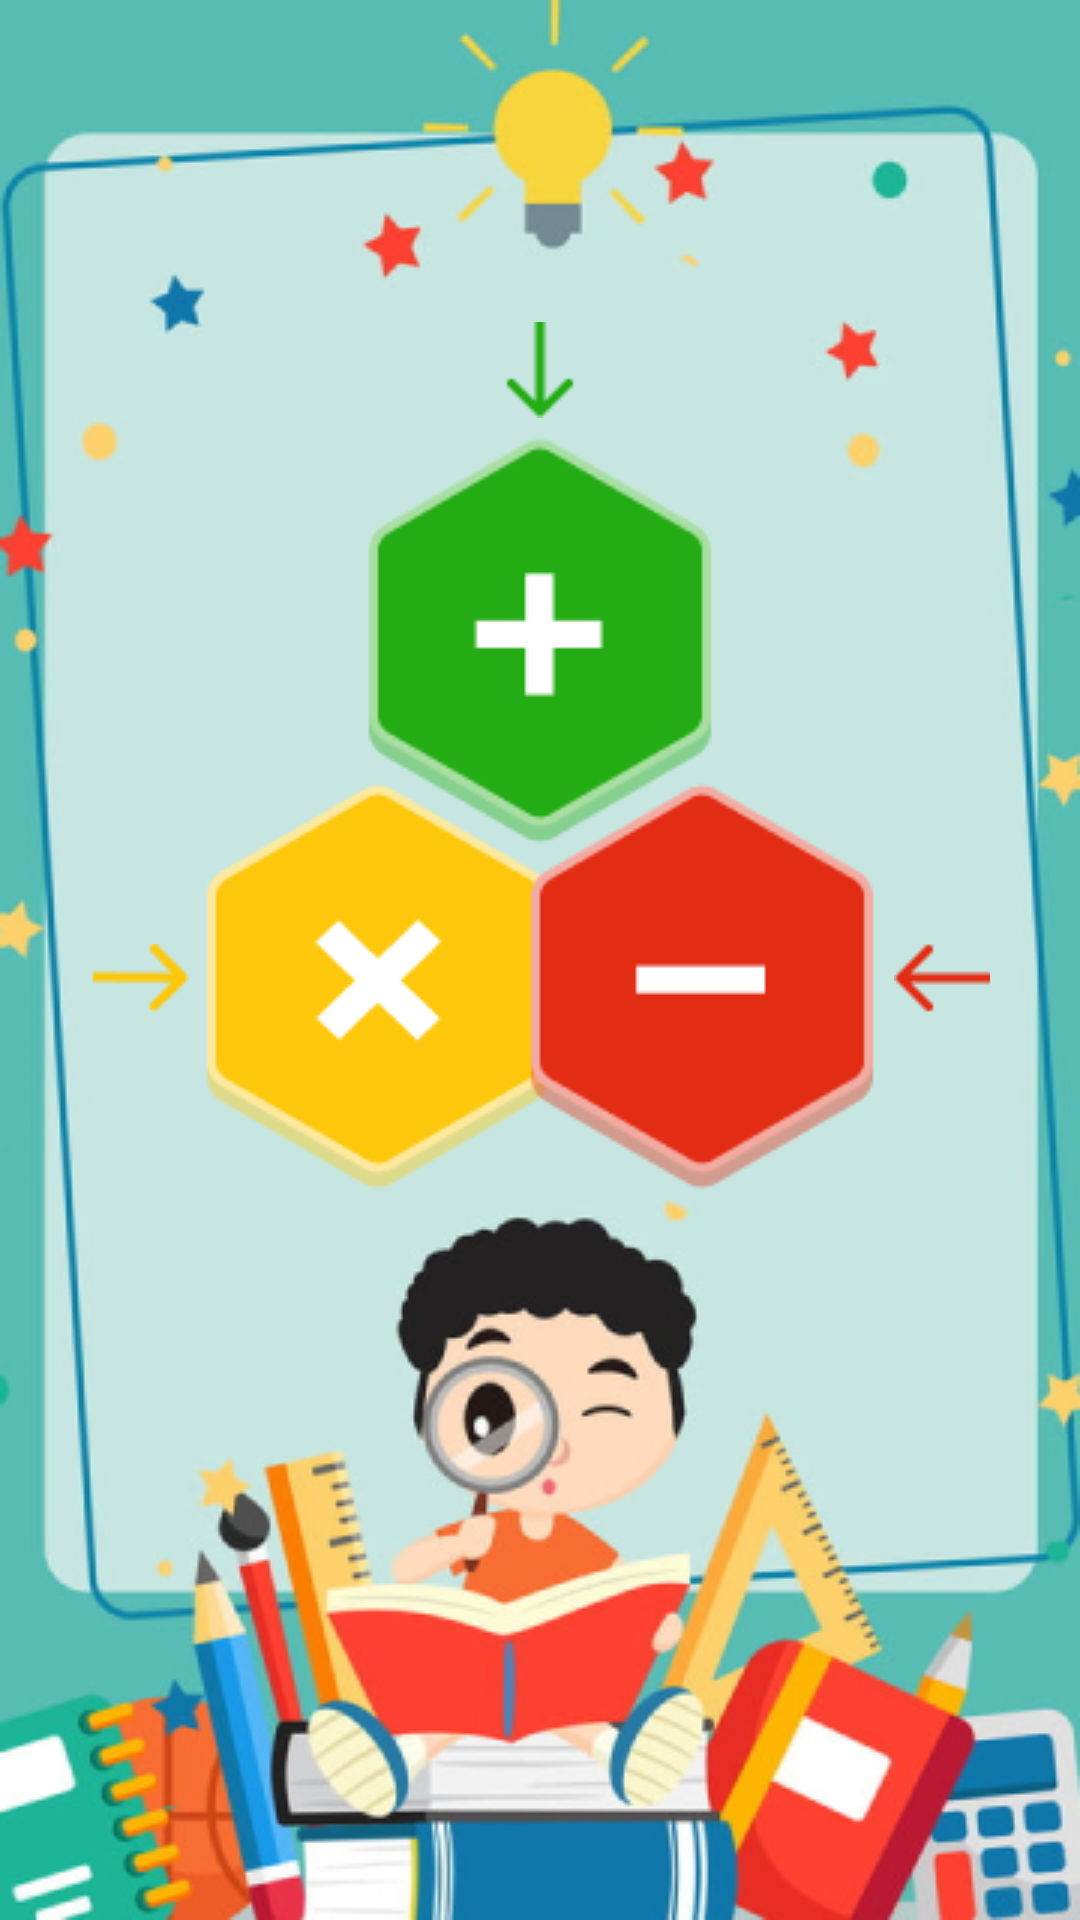

Here is an Android app screen rendered from its layout file. Give the layout XML and the strings, colors and styles it references.
<!-- AndroidManifest.xml: application theme Theme.EntertainingMath -->
<!-- res/layout/activity_main.xml -->
<?xml version="1.0" encoding="utf-8"?>
<androidx.constraintlayout.widget.ConstraintLayout xmlns:android="http://schemas.android.com/apk/res/android"
    xmlns:app="http://schemas.android.com/apk/res-auto"
    xmlns:tools="http://schemas.android.com/tools"
    android:layout_width="match_parent"
    android:layout_height="match_parent"
    android:background="@drawable/main_background_2"
    tools:context=".MainActivity">

    <androidx.constraintlayout.widget.ConstraintLayout
        android:id="@+id/constraintLayout"
        android:layout_width="0dp"
        android:layout_height="360dp"
        app:layout_constraintBottom_toBottomOf="parent"
        app:layout_constraintEnd_toEndOf="parent"
        app:layout_constraintHorizontal_bias="0.0"
        app:layout_constraintStart_toStartOf="parent"
        app:layout_constraintTop_toTopOf="parent"
        app:layout_constraintVertical_bias="0.32999998">

        <ImageView
            android:id="@+id/imageView11"
            android:layout_width="wrap_content"
            android:layout_height="wrap_content"
            android:layout_marginTop="15dp"
            android:contentDescription="@string/image_arrow_green"
            app:layout_constraintEnd_toEndOf="parent"
            app:layout_constraintStart_toStartOf="parent"
            app:layout_constraintTop_toTopOf="parent"
            app:srcCompat="@drawable/arrow_green"
            tools:ignore="ImageContrastCheck" />

        <ImageView
            android:id="@+id/imageView12"
            android:layout_width="wrap_content"
            android:layout_height="wrap_content"
            android:layout_marginEnd="30dp"
            android:contentDescription="@string/image_arrow_red"
            app:layout_constraintBottom_toBottomOf="parent"
            app:layout_constraintEnd_toEndOf="parent"
            app:layout_constraintTop_toTopOf="parent"
            app:layout_constraintVertical_bias="0.65999997"
            app:srcCompat="@drawable/arrow_red" />

        <ImageView
            android:id="@+id/image_button_add"
            android:layout_width="wrap_content"
            android:layout_height="wrap_content"
            android:contentDescription="@string/image_button_add"
            app:layout_constraintBottom_toBottomOf="parent"
            app:layout_constraintEnd_toEndOf="parent"
            app:layout_constraintStart_toStartOf="parent"
            app:layout_constraintTop_toTopOf="parent"
            app:layout_constraintVertical_bias="0.16000003"
            app:srcCompat="@drawable/addition"
            tools:ignore="ImageContrastCheck" />

        <ImageView
            android:id="@+id/image_button_multi"
            android:layout_width="wrap_content"
            android:layout_height="wrap_content"
            android:contentDescription="@string/image_button_multiplication"
            app:layout_constraintBottom_toBottomOf="parent"
            app:layout_constraintEnd_toEndOf="parent"
            app:layout_constraintHorizontal_bias="0.2"
            app:layout_constraintStart_toStartOf="parent"
            app:layout_constraintTop_toTopOf="parent"
            app:layout_constraintVertical_bias="0.8"
            app:srcCompat="@drawable/multiplication"
            tools:ignore="ImageContrastCheck" />

        <ImageView
            android:id="@+id/image_button_minus"
            android:layout_width="wrap_content"
            android:layout_height="wrap_content"
            android:contentDescription="@string/image_button_subtraction"
            app:layout_constraintBottom_toBottomOf="parent"
            app:layout_constraintEnd_toEndOf="parent"
            app:layout_constraintHorizontal_bias="0.8"
            app:layout_constraintStart_toStartOf="parent"
            app:layout_constraintTop_toTopOf="parent"
            app:layout_constraintVertical_bias="0.8"
            app:srcCompat="@drawable/subtraction" />

        <ImageView
            android:id="@+id/imageView6"
            android:layout_width="wrap_content"
            android:layout_height="wrap_content"
            android:layout_marginStart="30dp"
            android:contentDescription="@string/image_arrow_yellow"
            app:layout_constraintBottom_toBottomOf="parent"
            app:layout_constraintStart_toStartOf="parent"
            app:layout_constraintTop_toTopOf="parent"
            app:layout_constraintVertical_bias="0.65999997"
            app:srcCompat="@drawable/arrow_yellow"
            tools:ignore="ImageContrastCheck" />

    </androidx.constraintlayout.widget.ConstraintLayout>

</androidx.constraintlayout.widget.ConstraintLayout>
<!-- resources referenced by this layout -->
<resources>
  <!-- drawable addition: png bitmap (drawable, 3225 bytes) -->
  <!-- drawable arrow_green: png bitmap (drawable, 356 bytes) -->
  <!-- drawable arrow_red: png bitmap (drawable, 312 bytes) -->
  <!-- drawable arrow_yellow: png bitmap (drawable, 414 bytes) -->
  <!-- drawable main_background_2: png bitmap (drawable, 156203 bytes) -->
  <!-- drawable multiplication: png bitmap (drawable, 3500 bytes) -->
  <!-- drawable subtraction: png bitmap (drawable, 3038 bytes) -->
  <string name="image_arrow_green" translatable="false">Arrow_green</string>
  <string name="image_arrow_red" translatable="false">Arrow_red</string>
  <string name="image_arrow_yellow" translatable="false">Arrow_yellow</string>
  <string name="image_button_add" translatable="false">Addition</string>
  <string name="image_button_multiplication" translatable="false">Multiplication</string>
  <string name="image_button_subtraction" translatable="false">Subtraction</string>
  <style name="Theme.EntertainingMath" parent="Theme.MaterialComponents.DayNight.DarkActionBar">
          
          <item name="colorPrimary">@color/light_blue</item>
          <item name="colorPrimaryVariant">@color/light_blue</item>
          <item name="colorOnPrimary">@color/white</item>
          
          <item name="colorSecondary">@color/teal_200</item>
          <item name="colorSecondaryVariant">@color/teal_700</item>
          <item name="colorOnSecondary">@color/black</item>
          
          <item name="android:statusBarColor" tools:targetApi="l">?attr/colorPrimaryVariant</item>
          
      </style>
  <color name="light_blue">#57BCB4</color>
  <color name="white">#FFFFFFFF</color>
  <color name="teal_200">#FF03DAC5</color>
  <color name="teal_700">#FF018786</color>
  <color name="black">#FF000000</color>
</resources>
